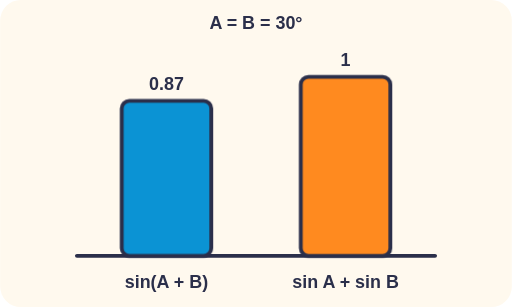
t = 0.00 s
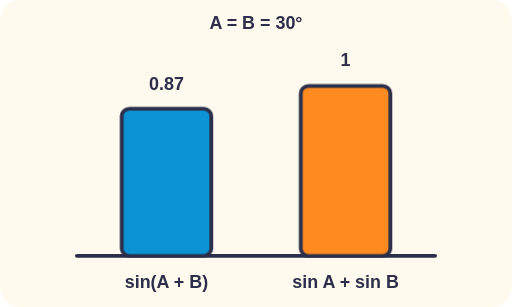
t = 0.38 s
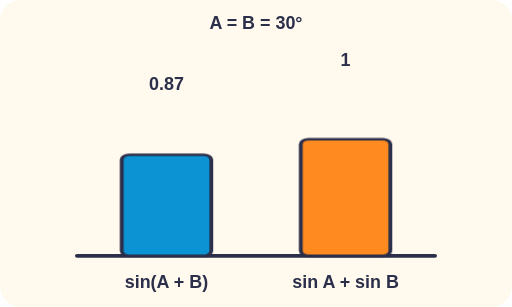
t = 1.13 s
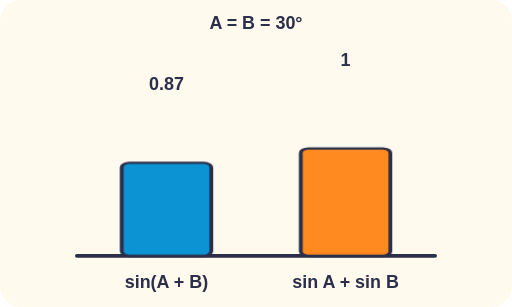
t = 1.50 s
t = 1.88 s: frame unchanged from t = 1.13 s, image omitted
t = 2.63 s: frame unchanged from t = 0.38 s, image omitted

The animated SVG that drew these frames (rendered in a browser with its animation timeline set to each time). Animation: 4 CSS @keyframes rules; one cycle of 3.00 s, repeats indefinitely.

<svg xmlns="http://www.w3.org/2000/svg" viewBox="0 0 400 240" role="img">
<title>Two bars for A = B = 30 degrees: sin of the sum is 0.87, but the sum of the sines is 1</title>
<style>.fl{stroke-dasharray:10 6;animation:fl 1s linear infinite}@keyframes fl{to{stroke-dashoffset:-16}}.pu{animation:pu 2.2s ease-in-out infinite}@keyframes pu{50%{opacity:.35}}.sc{animation:sc 3s ease-in-out infinite}@keyframes sc{0%,100%{transform:scale(1)}50%{transform:scale(.55)}}.gr{animation:gr 3s ease-in-out infinite}@keyframes gr{0%,100%{transform:scaleY(1)}50%{transform:scaleY(.6)}}text{font-family:sans-serif;font-weight:700;fill:#2B2F4A;font-size:14px}.h{paint-order:stroke;stroke:#FFF9EE;stroke-width:4px;stroke-linejoin:round}@media (prefers-reduced-motion: reduce){*{animation:none!important}}.gb{transform-box:fill-box;transform-origin:50% 100%;animation:gr 3s ease-in-out infinite}</style>
<rect width="100%" height="100%" rx="16" fill="#FFF9EE"/>
<line x1="60" y1="200" x2="340" y2="200" stroke="#2B2F4A" stroke-width="3" stroke-linecap="round" /><rect class="gb" x="95" y="78.8" width="70" height="121.2" rx="6" fill="#0B93D4" stroke="#2B2F4A" stroke-width="3"/><rect class="gb" x="235" y="60" width="70" height="140" rx="6" fill="#FF8A1F" stroke="#2B2F4A" stroke-width="3"/><text x="130" y="70" font-size="15" text-anchor="middle" class="h" >0.87</text><text x="270" y="51.3" font-size="15" text-anchor="middle" class="h" >1</text><text x="130" y="224.9" font-size="14" text-anchor="middle" class="h" >sin(A + B)</text><text x="270" y="224.9" font-size="14" text-anchor="middle" class="h" >sin A + sin B</text><text x="200" y="22.9" font-size="14" text-anchor="middle" class="h" >A = B = 30°</text></svg>
